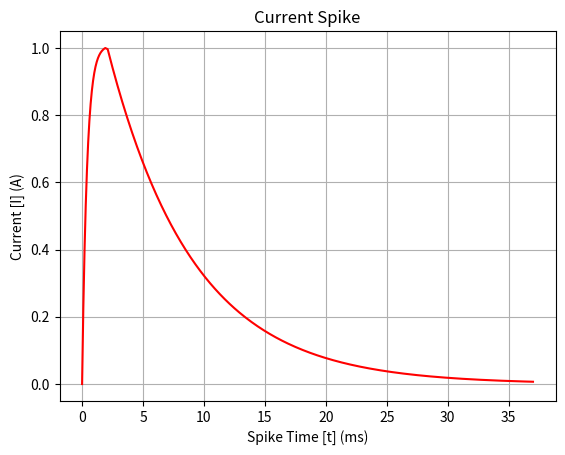

This chart was generated by the following Python code:
"""
    File Containing Helper functions for the code
    ispike(dt) - generates an np.array of the current spike

"""

import numpy as np
import matplotlib.pyplot as plt

def ispike(dt : float = 0.1, rt : float = 2, ft : float = 35, holdTime : float = 0):
    """
        Calculates the current response resulting from a input voltage spike
        Tuneable based on the below parameters:
            rt = rise time (in ms); 5 time constants
            ft = fall time (in ms); 5 time constants
            holdTime = time at peak (in ms)
            dur = duration (in ms); total duration of spike, rt + ft
            dt = time step (in ms)
    """
   
    #rt = 2        # Rise time in ms
    #ft = 35       # fall time in ms
    numConsts = 5 # Number of time constants
    rise_tau = rt/numConsts
    fall_tau = ft/numConsts

    dtinv = int(1/dt)
    # print(dtinv)
    # Time vector
    dur = rt + ft + holdTime
    
    trise = np.array(range(0, rt*dtinv,1)) / dtinv
    tfall = np.array(range(rt * dtinv + 1, dur * dtinv + 1, 1)) / dtinv

    a = 1 - np.exp(-1 * numConsts)
    b = a * np.exp(-1 * (ft - rt - holdTime) / fall_tau)
    # print(a)
    # print(b)
    # Calculate the first part of the spike
    irise = (1 - np.exp(-1 * trise / rise_tau ))
    ifall = (a+b)*np.exp(-1*(tfall - rt) / fall_tau)
    ihold = np.array(a * np.ones(int(holdTime/dt)))

    itotal = np.append(irise, ihold)
    itotal = np.append(itotal, ifall)
    # Normalize current
    maxI = np.max(itotal)

    t = np.append(trise, tfall)

    return {'current' : itotal/maxI,
            'time'    : t
            }

""" Tester Functions """
def _test_ispike(dt : float = 0.1):
    """
        Tester function for ispike() function
    """
    # Test code
    outputs = ispike(dt)
    current = outputs['current']
    time = outputs['time']

    print(len(current))
    print(len(time))
    print(current)
    
    # print(current)
    plt.figure()
    plt.plot(time, current, 'r-' )
    plt.xlabel("Spike Time [t] (ms)")
    plt.ylabel("Current [I] (A)")
    plt.title("Current Spike")
    plt.grid()
    plt.show()


def floatRange(start : float, end : float, delta : float):
    """
        Like range but for floats
    """
    num = int((end - start)/delta)
    y = np.empty(num)
    y[0] = start
    for i in range(1, num - 1):
        y[i] = y[i-1] + delta

    y[-1] = end

    return y

def actCompare(spikes1 : list, 
               spikes2 : list, 
               dt : float = 0.01, 
               endTime : int = 100, 
               startTime : int = 20,
               maxDelay : int = 35) -> float:
    """
        Compares the activity of two spike series.
        INPUTS:
            spikes1 - first spike series, list of time when the spikes occurred
            spikes2 - second spike series to compare to.  List of times when the spikes occurred
            dt - simulation time step
            endTime - maximum time of series
            startTime - minium Time to start comparing at.  Model results in early instability
            maxDelay - maximum time in ms to consider spike causality
    """

    # Quantify the activity of the first spiking signal
    act1 = actQuant(spikes=spikes1, dt = dt, endTime = endTime, startTime = startTime)

    # Get the timing difference from spikes1 -> spikes2
    timeDifs = timeComp(spikes1 = spikes1, spikes2 = spikes2, dt = dt, startTime= startTime)

    # Set the min and max number of samples for the two to be considered correlated
    minDelay = 2 / dt # 2 ms is the default rise time of the current. Seems reasonable
    maxDelay = maxDelay / dt 

    # Only counting the spikes in spikes2 that could have been caused by spike1
    numCaused = 0
    for dif in timeDifs:
        if dif >= minDelay and dif < maxDelay:
            # valid
            # Add a penalty for increased time since the spike
            numCaused= numCaused + (1 - (dif - minDelay)/maxDelay)

    # print(numCaused) #DEBUG
    # now, we've calculated how many spikes in spikes2 could have been caused by spikes in spikes1
    # Calculate the causal activation value of spikes 2
    maxSpikes = (endTime - startTime) / 4 # everything in units of ms
    if act1 == 0:
        return 0
    else:
        causeAct2 = float(numCaused / (act1 * maxSpikes))     # Causal Activity of spiking signal 2 in reference to spiking signal 1
    # If greater than 1, saturate.  This may be a problem later down the line DEBUG
    if causeAct2 > 1.0:
        causeAct2 = 1.0 # Cause act 2 is the ratio of # possibly caused spikes in the second neuron to # spikes in first

    #print(numCaused)
    #print(maxSpikes)
    #print(act1)

    # Compare the activity of spiking signal 1 to causal Activity of spikes2.
    # Calculate the squared difference between the two functions
    # Because both functions should be less than 1
    # Whole thing weights the causal activity
    # sharedActivity = causeAct2 * (1.0 - ((act1 - causeAct2) * (act1 - causeAct2)))
    # sharedActivity = causeAct2 * (1.0 - (act1 - causeAct2))
    
    return causeAct2
    #return causeAct2

def actQuant(spikes : list, 
             dt : float = 0.01, 
             endTime : int = 100, 
             startTime : int = 20) -> float:
    """
        Quantifies the activity of a given spike signal
        INPUTS:
            spikes - list of times when a spike occured
            dt - time step of simulation
            endTime - end time to consider
            startTime - start time to consider: spiking model results in early instability

        OUTPUTS:
            actVal - A value 0-1 quantifying neuron activation status. 
                1 means maximum spiking activity (# spikes = (endTime - startTime)/ 4ms)
                0 means no spiking activity, i.e. # spikes = 0
                any values greater than 1 will, for now, be saturated at 1
    """
    
    maxSpikes = (endTime - startTime) / 4 # everything in units of ms
    
    # Count the spikes to quantify activation
    # find the first element greater than the start index
    startInd = int(startTime/dt)
    i = 0
    while i < len(spikes) and spikes[i] < startInd:
        i = i + 1

    if i >= len(spikes):
        # no spikes found
        actVal = 0.0
    else:
        # some spikes found
        numSpikes = len(spikes[i::1])
        actVal = numSpikes / maxSpikes
        if actVal > 1:
            actVal = 1.0

    return actVal

def timeComp(spikes1 : list, 
             spikes2 : list,
             dt : float = 0.01, 
             startTime : int = 20) -> list:
    """
        Compares the timing of two spike series
        determines the index difference between each spike in spike1 and the next spike in spikes 2
        INPUTS:
            spikes1 - first spike series, list of time when the spikes occurred
            spikes2 - second spike series to compare to.  List of times when the spikes occurred
            dt - simulation time step
            startTime - minium Time to start comparing at.  Model results in early instability
        OUTPUTS:
            a vector of the same length as spikes1, containing the time to the next spike in spikes 2
            (considering causal interactions only- spikes at the same time not considered)
            (if no subsequent spike, value is listed as -1)
    """
    
    timeDifs = -1 * np.ones(len(spikes1))

    # Only consider values in spikes 2 after the start Time
    startInd = int(startTime/dt)
    spikes2Ind = 0
    while spikes2Ind < len(spikes2) and spikes2[spikes2Ind] < startInd:
        spikes2Ind = spikes2Ind + 1

    if spikes2Ind >= len(spikes2):
        # spikes 2 has no spikes of interest
        return timeDifs

    # Start filling out the timeDif vector
    spikes1Ind = 0
    while spikes1Ind < len(spikes1):
        
        # Check if there are more spikes in spikes2 to compare to
        if spikes2Ind >= len(spikes2):
            # Spikes 2 is now empty.
            return list(timeDifs)
        
        spike = spikes1[spikes1Ind]
        
        # skip spikes in starting instability interval
        if spike > startInd:
            # Out of the starting instability interval
            if spike < spikes2[spikes2Ind]:
                # There is a subsequent spike and we've found it.
                # Save the time difference
                timeDifs[spikes1Ind] = spikes2[spikes2Ind] - spike
                spikes1Ind = spikes1Ind + 1

            else:
                # There may be a subsequent spike, but we need to check and see
                spikes2Ind = spikes2Ind + 1
        else:
            spikes1Ind = spikes1Ind + 1

    return (timeDifs)



    
if __name__ == "__main__":
    _test_ispike()



